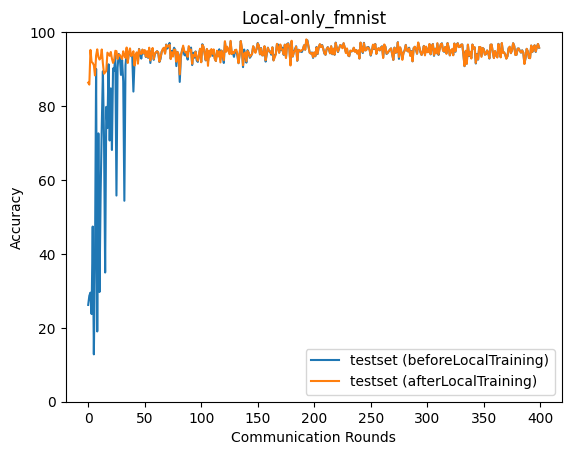

The file beside this chart, header and first rows:
epoch, accuracy_test_before, accuracy_test_after
0, 26.19, 86.33
1, 28.67, 85.8
2, 29.52, 95.19
3, 23.72, 91.95
4, 47.4, 91.65
5, 12.82, 91.06
6, 38.05, 88.29
7, 90.06, 93.68
8, 19.01, 95.34
9, 72.61, 93.31
10, 29.68, 92.58
11, 56.38, 92.98
12, 74.38, 95.31
13, 89.41, 91.51
14, 71.07, 88.75
15, 34.96, 89.11
16, 79.78, 89.52
17, 74.05, 94.45
18, 91.3, 94.01
19, 70.67, 93.59
20, 84.78, 94.63
21, 68.12, 92.82
22, 90.18, 91.67
23, 89.49, 92.49
24, 94.01, 94.95
25, 55.78, 94.86
26, 90.43, 92.73
27, 94.11, 93.94
28, 93.09, 93.84
29, 88.43, 93.2
30, 92.45, 92.75
31, 86.61, 94.82
32, 54.37, 93.7
33, 91.03, 93.04
34, 94.49, 95.83
35, 91.96, 91.66
36, 94.53, 94.58
37, 94.54, 95.6
38, 93.5, 93.55
39, 93.34, 93.86
40, 83.92, 94.83
41, 92.12, 90.96
42, 93.43, 93.98
43, 94.05, 94.54
44, 92.12, 91.46
45, 95.44, 95.38
46, 93.77, 94.26
47, 92.83, 94.08
48, 95.22, 95.27
49, 94.21, 94.29
50, 94.97, 95.16
51, 93.27, 93.36
52, 93.84, 94.86
53, 93.05, 93.17
54, 95.17, 95.79
55, 91.65, 92.36
56, 94.62, 94.34
57, 95.51, 95.7
58, 92.51, 92.73
59, 94.07, 94.15
... 340 more rows
